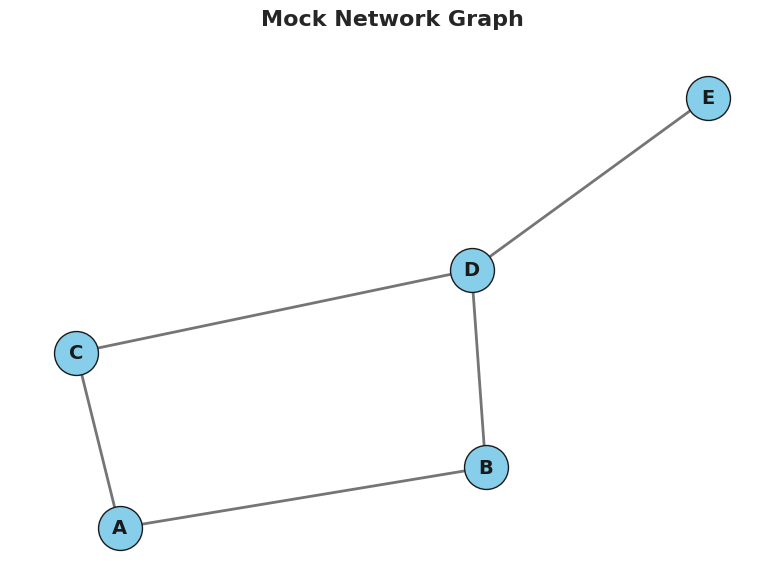

The script that saved this image:
import matplotlib.pyplot as plt
import seaborn as sns
import networkx as nx

# Apply Seaborn theme
sns.set_theme(style="white")

# Create a mock graph
G = nx.Graph()

# Add nodes and edges
nodes = ['A', 'B', 'C', 'D', 'E']
edges = [('A', 'B'), ('A', 'C'), ('B', 'D'), ('C', 'D'), ('D', 'E')]

G.add_nodes_from(nodes)
G.add_edges_from(edges)

# Create positions for nodes
pos = nx.spring_layout(G, seed=42)  # spring layout for aesthetics

# Draw the graph
plt.figure(figsize=(8, 6))
nx.draw_networkx_nodes(G, pos, node_color='skyblue', node_size=1000, edgecolors='k')
nx.draw_networkx_edges(G, pos, width=2, alpha=0.6)
nx.draw_networkx_labels(G, pos, font_size=14, font_weight='bold')

# Title and styling
plt.title("Mock Network Graph", size=16, weight='bold', pad=20)
plt.axis('off')
plt.tight_layout()
#plt.show()
plt.savefig("networkgraph.png")
